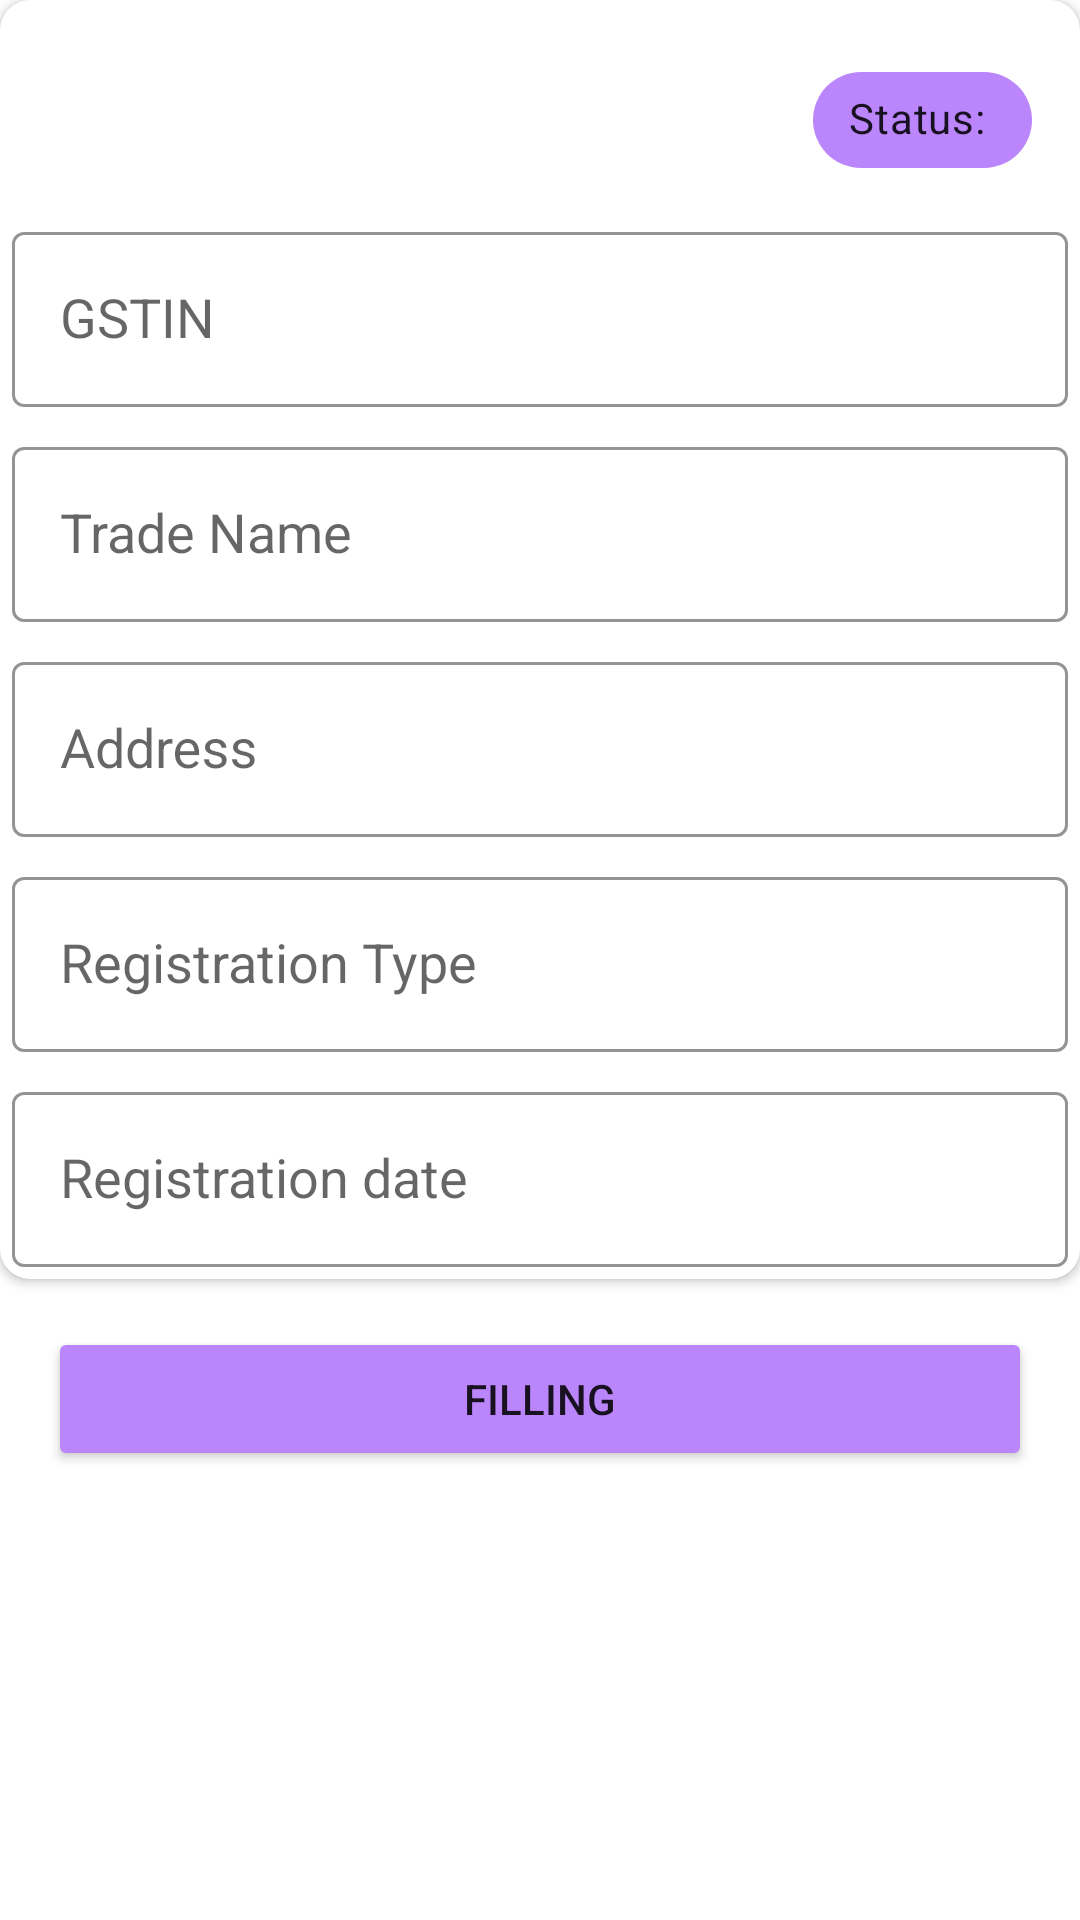

Here is an Android app screen rendered from its layout file. Give the layout XML and the strings, colors and styles it references.
<!-- AndroidManifest.xml: application theme Theme.InvoiceTextDetector -->
<!-- res/layout/activity_tax_payer_info.xml -->
<?xml version="1.0" encoding="utf-8"?>
<androidx.constraintlayout.widget.ConstraintLayout xmlns:android="http://schemas.android.com/apk/res/android"
    xmlns:app="http://schemas.android.com/apk/res-auto"
    xmlns:tools="http://schemas.android.com/tools"
    android:layout_width="match_parent"
    android:layout_height="match_parent"
    android:layout_margin="8dp"
    tools:context=".TaxPayerInfoActivity">

    <ProgressBar
        android:id="@+id/progressBar"
        style="@style/Widget.AppCompat.ProgressBar.Horizontal"
        android:layout_width="match_parent"
        android:layout_height="15dp"
        android:layout_marginTop="-5dp"
        android:indeterminate="true"
        android:indeterminateTint="@color/purple_500"
        android:visibility="gone"
        app:layout_constraintEnd_toEndOf="parent"
        app:layout_constraintStart_toStartOf="parent"
        app:layout_constraintTop_toTopOf="parent" />


    <androidx.cardview.widget.CardView
        android:id="@+id/cardView"
        android:layout_width="match_parent"
        android:layout_height="wrap_content"
        android:elevation="20dp"
        android:outlineAmbientShadowColor="@color/black"
        android:outlineSpotShadowColor="@color/black"
        app:cardCornerRadius="10dp"
        app:layout_constraintEnd_toEndOf="parent"
        app:layout_constraintStart_toStartOf="parent"
        app:layout_constraintTop_toTopOf="parent">

        <androidx.constraintlayout.widget.ConstraintLayout
            android:layout_width="match_parent"
            android:layout_height="match_parent"
            tools:layout_editor_absoluteX="200dp"
            tools:layout_editor_absoluteY="84dp">


            <com.google.android.material.chip.Chip
                android:id="@+id/statusChip"
                android:layout_width="wrap_content"
                android:layout_height="wrap_content"
                android:layout_marginTop="16dp"
                android:layout_marginEnd="16dp"
                android:background="#FFFFFF"
                android:text="Status: "
                android:textStyle="bold"
                app:chipBackgroundColor="@color/purple_200"
                app:layout_constraintEnd_toEndOf="parent"
                app:layout_constraintTop_toTopOf="parent" />

            <LinearLayout
                android:layout_width="match_parent"
                android:layout_height="wrap_content"
                android:layout_marginTop="4dp"
                android:orientation="vertical"
                app:layout_constraintTop_toBottomOf="@+id/statusChip">

                <com.google.android.material.textfield.TextInputLayout
                    android:id="@+id/textInputLayoutGST"
                    style="@style/Widget.MaterialComponents.TextInputLayout.OutlinedBox"
                    android:layout_width="match_parent"
                    android:layout_height="wrap_content"
                    android:layout_margin="4dp"
                    android:layout_marginBottom="2dp"
                    android:hint="GSTIN"
                    app:boxStrokeColor="@color/black"
                    app:boxStrokeWidthFocused="2dp"
                    app:endIconCheckable="true"
                    app:endIconTint="@color/transparent"
                    app:hintTextColor="@color/black">

                    <com.google.android.material.textfield.TextInputEditText
                        android:layout_width="match_parent"
                        android:layout_height="match_parent"
                        android:editable="false"
                        android:inputType="text"
                        android:textAppearance="@style/TextAppearance.AppCompat.Medium" />

                </com.google.android.material.textfield.TextInputLayout>


                <com.google.android.material.textfield.TextInputLayout
                    android:id="@+id/textInputLayoutTradeName"
                    style="@style/Widget.MaterialComponents.TextInputLayout.OutlinedBox"
                    android:layout_width="match_parent"
                    android:layout_height="wrap_content"
                    android:layout_margin="4dp"
                    android:layout_marginBottom="2dp"
                    android:hint="Trade Name"
                    app:boxStrokeColor="@color/black"
                    app:boxStrokeWidthFocused="2dp"
                    app:endIconCheckable="true"
                    app:endIconTint="@color/transparent"
                    app:hintTextColor="@color/black">

                    <com.google.android.material.textfield.TextInputEditText
                        android:layout_width="match_parent"
                        android:layout_height="match_parent"
                        android:editable="false"
                        android:inputType="text"
                        android:textAppearance="@style/TextAppearance.AppCompat.Medium" />

                </com.google.android.material.textfield.TextInputLayout>

                <com.google.android.material.textfield.TextInputLayout
                    android:id="@+id/textInputLayoutAddress"
                    style="@style/Widget.MaterialComponents.TextInputLayout.OutlinedBox"
                    android:layout_width="match_parent"
                    android:layout_height="wrap_content"
                    android:layout_margin="4dp"
                    android:layout_marginBottom="2dp"
                    android:hint="Address"
                    app:boxStrokeColor="@color/black"
                    app:boxStrokeWidthFocused="2dp"
                    app:endIconCheckable="true"
                    app:endIconTint="@color/transparent"
                    app:hintTextColor="@color/black">

                    <com.google.android.material.textfield.TextInputEditText
                        android:layout_width="match_parent"
                        android:layout_height="match_parent"
                        android:editable="false"
                        android:inputType="text"
                        android:textAppearance="@style/TextAppearance.AppCompat.Medium" />

                </com.google.android.material.textfield.TextInputLayout>

                <com.google.android.material.textfield.TextInputLayout
                    android:id="@+id/textInputLayoutRegistrationType"
                    style="@style/Widget.MaterialComponents.TextInputLayout.OutlinedBox"
                    android:layout_width="match_parent"
                    android:layout_height="wrap_content"
                    android:layout_margin="4dp"
                    android:layout_marginBottom="2dp"
                    android:hint="Registration Type"
                    app:boxStrokeColor="@color/black"
                    app:boxStrokeWidthFocused="2dp"
                    app:endIconCheckable="true"
                    app:endIconTint="@color/transparent"
                    app:hintTextColor="@color/black">

                    <com.google.android.material.textfield.TextInputEditText
                        android:layout_width="match_parent"
                        android:layout_height="match_parent"
                        android:editable="false"
                        android:inputType="text"
                        android:textAppearance="@style/TextAppearance.AppCompat.Medium" />

                </com.google.android.material.textfield.TextInputLayout>

                <com.google.android.material.textfield.TextInputLayout
                    android:id="@+id/textInputLayoutRegistrationDate"
                    style="@style/Widget.MaterialComponents.TextInputLayout.OutlinedBox"
                    android:layout_width="match_parent"
                    android:layout_height="wrap_content"
                    android:layout_margin="4dp"
                    android:layout_marginBottom="8dp"
                    android:hint="Registration date"
                    app:boxStrokeColor="@color/black"
                    app:boxStrokeWidthFocused="2dp"
                    app:endIconCheckable="true"
                    app:endIconTint="@color/transparent"
                    app:hintTextColor="@color/black">

                    <com.google.android.material.textfield.TextInputEditText
                        android:layout_width="match_parent"
                        android:layout_height="match_parent"
                        android:editable="false"
                        android:inputType="text"
                        android:textAppearance="@style/TextAppearance.AppCompat.Medium" />

                </com.google.android.material.textfield.TextInputLayout>

            </LinearLayout>

        </androidx.constraintlayout.widget.ConstraintLayout>

    </androidx.cardview.widget.CardView>


    <Button
        android:id="@+id/fillingButton"
        android:layout_width="match_parent"
        android:layout_height="wrap_content"
        android:text="Filling"
        app:layout_constraintEnd_toEndOf="parent"
        app:layout_constraintStart_toStartOf="parent"
        android:backgroundTint="@color/purple_200"
        android:layout_margin="16dp"
        android:onClick="getFillingDetails"
        app:layout_constraintTop_toBottomOf="@id/cardView" />

    <ScrollView
        android:layout_width="match_parent"
        android:layout_height="wrap_content"
        app:layout_constraintBottom_toBottomOf="parent"
        app:layout_constraintEnd_toEndOf="parent"
        app:layout_constraintStart_toStartOf="parent"
        android:layout_marginTop="8dp"
        app:layout_constraintTop_toBottomOf="@id/fillingButton"
        app:layout_constraintVertical_bias="0.0">

        <androidx.recyclerview.widget.RecyclerView
            android:id="@+id/recyclerViewFilling"
            android:layout_width="match_parent"
            android:layout_height="wrap_content"
            android:layout_margin="4dp"/>

    </ScrollView>

</androidx.constraintlayout.widget.ConstraintLayout>
<!-- resources referenced by this layout -->
<resources>
  <color name="black">#FF000000</color>
  <color name="purple_200">#FFBB86FC</color>
  <color name="purple_500">#FF6200EE</color>
  <color name="transparent">#00000000</color>
  <style name="Theme.InvoiceTextDetector" parent="Theme.MaterialComponents.DayNight.DarkActionBar">
          
          <item name="colorPrimary">@color/purple_500</item>
          <item name="colorPrimaryVariant">@color/purple_700</item>
          <item name="colorOnPrimary">@color/white</item>
          
          <item name="colorSecondary">@color/teal_200</item>
          <item name="colorSecondaryVariant">@color/teal_700</item>
          <item name="colorOnSecondary">@color/black</item>
          
          <item name="android:statusBarColor" tools:targetApi="l">?attr/colorPrimaryVariant</item>
          
      </style>
  <color name="purple_700">#FF3700B3</color>
  <color name="white">#FFFFFFFF</color>
  <color name="teal_200">#FF03DAC5</color>
  <color name="teal_700">#FF018786</color>
</resources>
